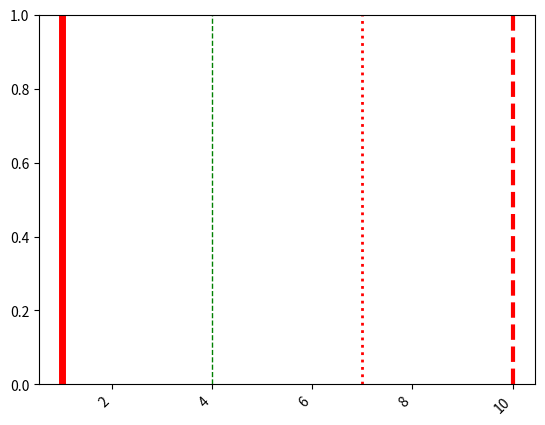

Write the Python code that produced this figure.
"""
14. Как настроить положение меток осей в Matplotlib?
"""
from dataclasses import dataclass, field
from random import randint, choice

import matplotlib.pyplot as plt


@dataclass
class Line:
    level: int = field(default_factory=lambda: randint(1, 10))
    color: str = field(default_factory=lambda: choice(('r', 'g', 'b')))
    line_style: str = field(default_factory=lambda: choice(('--', ':', '-')))
    line_width: int = field(default_factory=lambda: randint(1, 5))


def draw_line_and_change_labels_position(*args: Line) -> None:
    for line in args:
        plt.axvline(
            x=line.level,
            color=line.color,
            linestyle=line.line_style,
            linewidth=line.line_width
        )

    plt.xticks(rotation=45, ha='right')
    plt.show()


def main() -> None:
    draw_line_and_change_labels_position(
        Line(),
        Line(),
        Line(),
        Line(),
    )


if __name__ == '__main__':
    main()
